Labelled photos from "panorama_classification", an image-classification folder in mukilan-art/pancreatic_cancer_detection. The possible labels are: PDAC, non-PDAC.

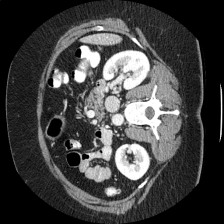
Label: non-PDAC

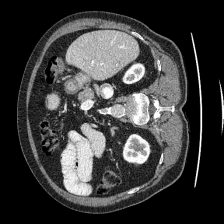
Label: non-PDAC

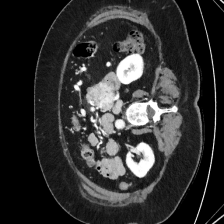
Label: PDAC

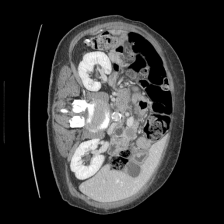
Label: PDAC

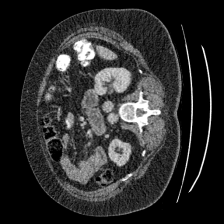
Label: non-PDAC

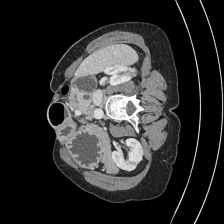
Label: non-PDAC
